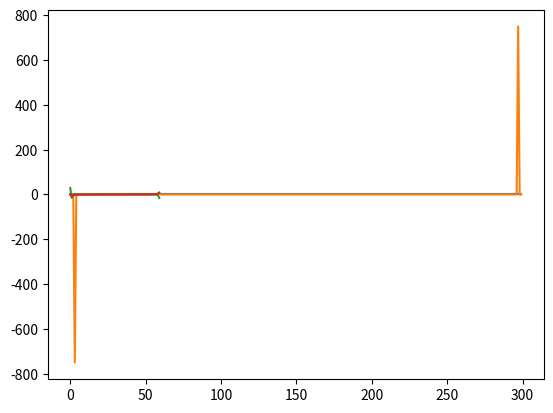

Reproduce this figure in Python.
import matplotlib.pyplot as plt
import numpy as np


def generate_sinusoidal_wave(f):
    T = 1/f
    return np.sin(2*np.pi*f*np.arange(0, 3*T, 1/(100.0*f)))


def generate_partial_wave(signals):
    number_of_signals = len(signals)
    result = []
    n = 0
    for signal in signals:
        n += len(signal)

    signal_num = 0
    i = 0
    while signal_num < number_of_signals:
        while i < len(signals[signal_num])//number_of_signals:
            result.append(signals[signal_num][i])
            i += 1
        signal_num += 1
    return result


signal1 = generate_sinusoidal_wave(100)
signal2 = generate_sinusoidal_wave(200)
signal3 = generate_sinusoidal_wave(300)
signal4 = generate_sinusoidal_wave(400)
signal5 = generate_sinusoidal_wave(500)

min_len = min([len(signal1), len(signal2), len(signal3), len(signal4), len(signal5)])

signal1 = signal1[:min_len]
signal2 = signal2[:min_len]
signal3 = signal3[:min_len]
signal4 = signal4[:min_len]
signal5 = signal5[:min_len]

signals = [signal1, signal2, signal3, signal4, signal5]

summed_signal = signal1 + signal2 + signal3 + signal4 + signal5
partial_signal = generate_partial_wave(signals)

# plot summed signal

summed_signal_FFT = np.fft.fft(summed_signal)
real_part = np.real(summed_signal_FFT)
imaginary_part = np.imag(summed_signal_FFT)

plt.plot(real_part)
plt.show()
plt.plot(imaginary_part)
plt.show()

# plot partial signal

partial_signal_FFT = np.fft.fft(partial_signal)
real_part = np.real(partial_signal_FFT)
imaginary_part = np.imag(partial_signal_FFT)

plt.plot(real_part)
plt.show()
plt.plot(imaginary_part)
plt.show()